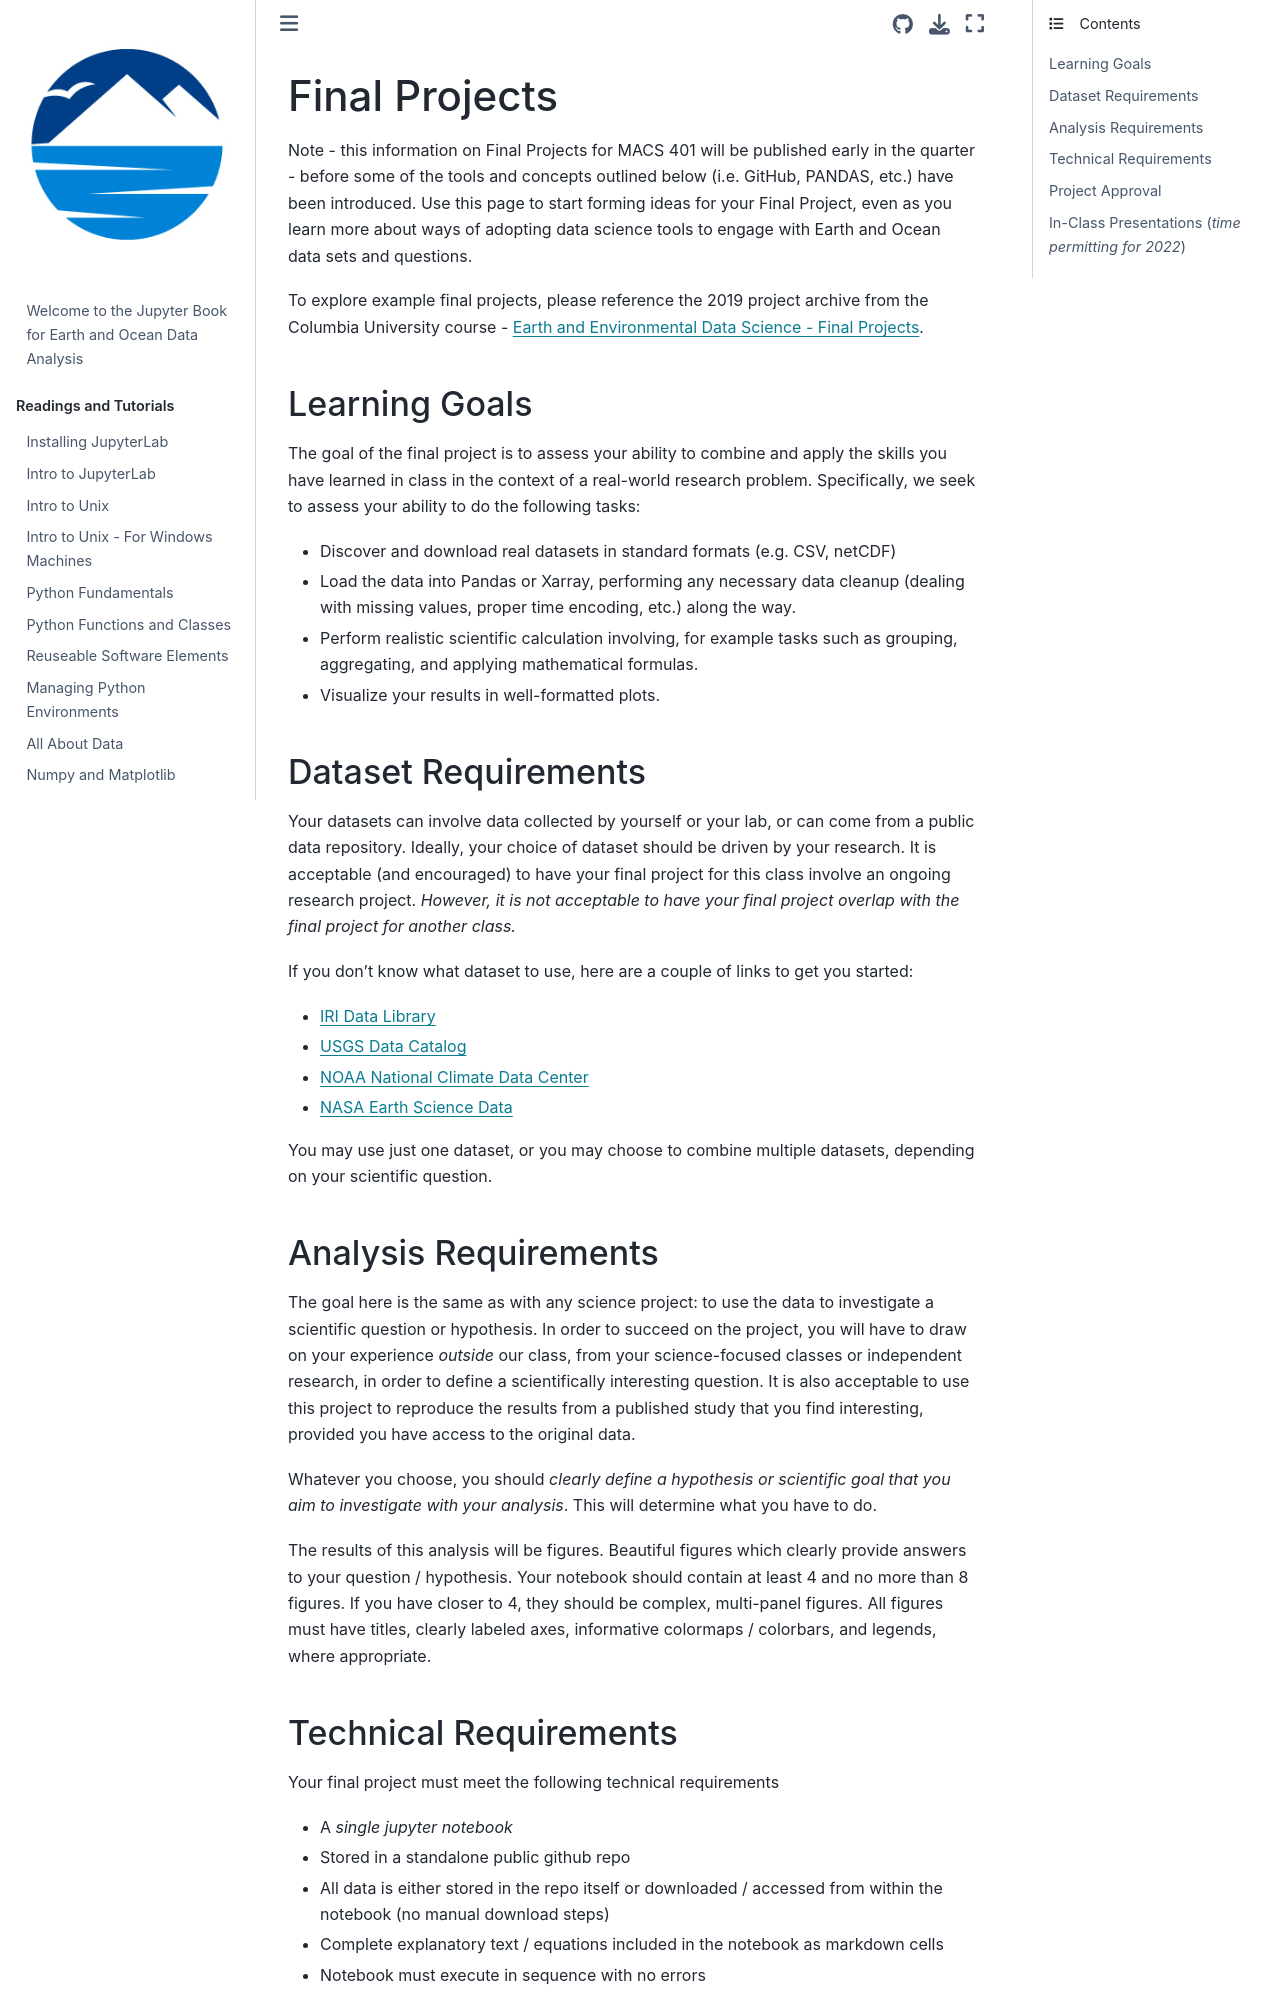

repository: eoda-macs401/earth_ocean_data_analysis · page: Pages/projects.html · generator: jekyll

# Final Projects

Note - this information on Final Projects for MACS 401 will be published early in the quarter - before some of the tools and concepts outlined below (i.e. GitHub, PANDAS, etc.) have been introduced.  Use this page to start forming ideas for your Final Project, even as you learn more about ways of adopting data science tools to engage with Earth and Ocean data sets and questions. 

To explore example final projects, please reference the 2019 project archive from the Columbia University course - [Earth and Environmental Data Science - Final Projects](https://earth-env-data-science.github.io/projects.html).

### Learning Goals

The goal of the final project is to assess your ability to combine and apply the skills you have learned in class in the context of a real-world research problem. Specifically, we seek to assess your ability to do the following tasks:

*   Discover and download real datasets in standard formats (e.g. CSV, netCDF)
*   Load the data into Pandas or Xarray, performing any necessary data cleanup (dealing with missing values, proper time encoding, etc.) along the way.
*   Perform realistic scientific calculation involving, for example tasks such as grouping, aggregating, and applying mathematical formulas.
*   Visualize your results in well-formatted plots.

### Dataset Requirements

Your datasets can involve data collected by yourself or your lab, or can come from a public data repository. Ideally, your choice of dataset should be driven by your research. It is acceptable (and encouraged) to have your final project for this class involve an ongoing research project. _However, it is not acceptable to have your final project overlap with the final project for another class._

If you don't know what dataset to use, here are a couple of links to get you started:

*   [IRI Data Library](http://iridl.ldeo.columbia.edu/)
*   [USGS Data Catalog](https://data.usgs.gov/datacatalog/)
*   [NOAA National Climate Data Center](https://www.ncdc.noaa.gov/)
*   [NASA Earth Science Data](https://earthdata.nasa.gov/)

You may use just one dataset, or you may choose to combine multiple datasets, depending on your scientific question.

### Analysis Requirements

The goal here is the same as with any science project: to use the data to investigate a scientific question or hypothesis. In order to succeed on the project, you will have to draw on your experience _outside_ our class, from your science-focused classes or independent research, in order to define a scientifically interesting question. It is also acceptable to use this project to reproduce the results from a published study that you find interesting, provided you have access to the original data.

Whatever you choose, you should _clearly define a hypothesis or scientific goal that you aim to investigate with your analysis_. This will determine what you have to do.

The results of this analysis will be figures. Beautiful figures which clearly provide answers to your question / hypothesis. Your notebook should contain at least 4 and no more than 8 figures. If you have closer to 4, they should be complex, multi-panel figures. All figures must have titles, clearly labeled axes, informative colormaps / colorbars, and legends, where appropriate.
